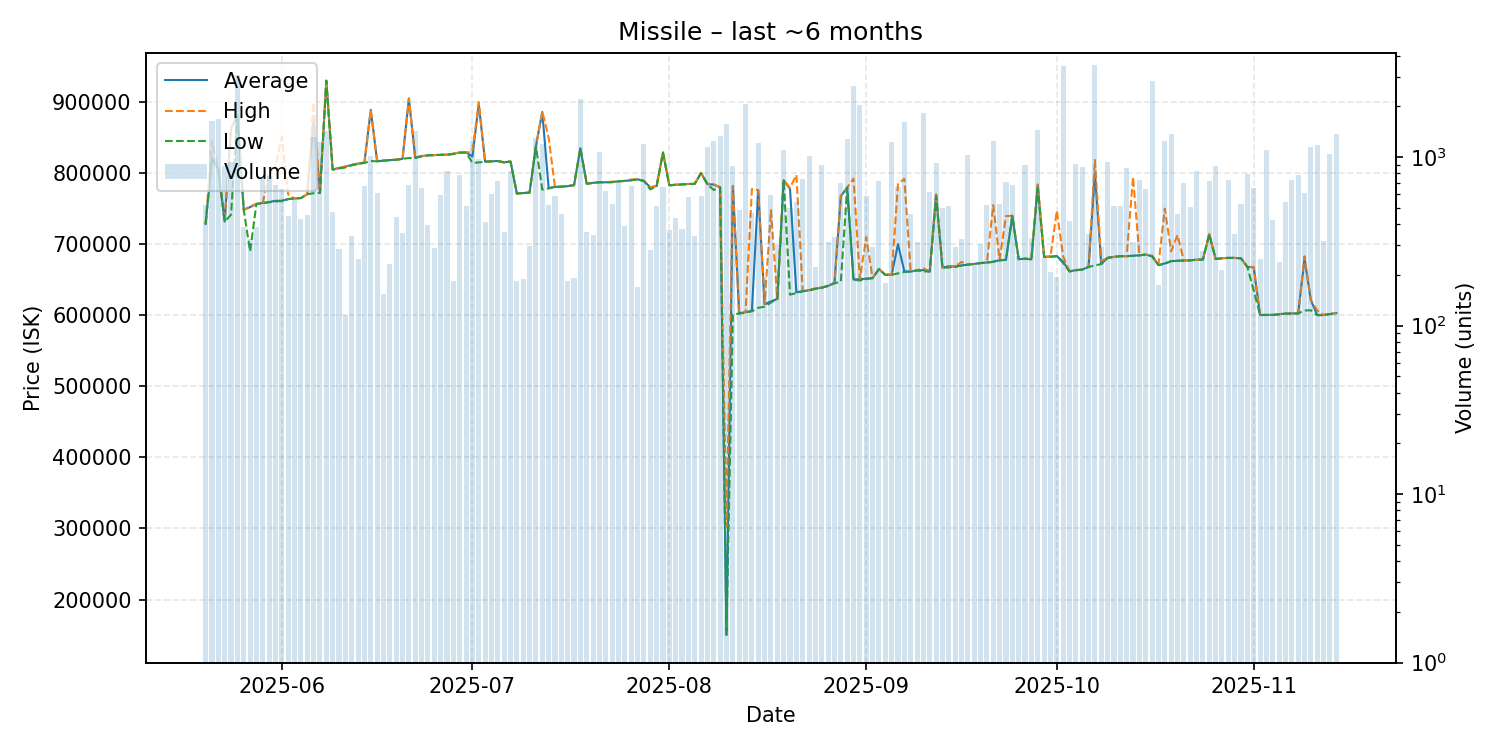

The file beside this chart, header and first rows:
date, average, highest, lowest, order_count, volume
2025-05-20, 728500, 728600, 728500, 74, 520
2025-05-21, 821700, 844900, 819800, 89, 1642
2025-05-22, 805000, 805000, 804900, 80, 1670
2025-05-23, 731900, 731900, 731800, 67, 888
2025-05-24, 862900, 863000, 741500, 76, 937
2025-05-25, 881000, 881000, 881000, 97, 3061
2025-05-26, 748200, 748200, 748100, 72, 383
2025-05-27, 752200, 753400, 690000, 62, 326
2025-05-28, 756600, 756600, 756600, 67, 383
2025-05-29, 757900, 758200, 757800, 85, 759
2025-05-30, 759300, 800000, 759100, 80, 770
2025-05-31, 761000, 809600, 760100, 89, 685
2025-06-01, 761100, 850700, 760600, 91, 647
2025-06-02, 763500, 770000, 763300, 92, 448
2025-06-03, 764500, 764500, 764500, 86, 574
2025-06-04, 764800, 764800, 764800, 76, 429
2025-06-05, 770300, 770300, 770300, 93, 454
2025-06-06, 874500, 899300, 771700, 86, 1321
2025-06-07, 772500, 772600, 772300, 93, 1220
2025-06-08, 930000, 930000, 930000, 109, 1422
2025-06-09, 805000, 805200, 805000, 80, 471
2025-06-10, 807100, 807200, 806500, 67, 285
2025-06-11, 809100, 809400, 808000, 46, 115
2025-06-12, 811300, 812200, 811000, 78, 342
2025-06-13, 813200, 813200, 813000, 73, 249
2025-06-14, 814900, 815100, 814200, 71, 676
2025-06-15, 889000, 889000, 817100, 75, 1013
2025-06-16, 816700, 817800, 816500, 75, 613
2025-06-17, 817500, 817500, 817500, 59, 153
2025-06-18, 818300, 818300, 818300, 63, 232
2025-06-19, 818800, 818800, 818800, 70, 441
2025-06-20, 820100, 820200, 820000, 61, 353
2025-06-21, 904900, 905000, 821250, 89, 683
2025-06-22, 821600, 822500, 821300, 89, 1418
2025-06-23, 823800, 823800, 823800, 87, 654
2025-06-24, 825000, 825000, 825000, 74, 394
2025-06-25, 825400, 825400, 825400, 62, 290
2025-06-26, 825700, 825700, 825700, 67, 592
2025-06-27, 825900, 826000, 825900, 76, 830
2025-06-28, 827200, 827400, 826700, 73, 184
2025-06-29, 828900, 829000, 828900, 95, 779
2025-06-30, 829000, 829000, 829000, 76, 510
2025-07-01, 823500, 829800, 814400, 87, 1250
2025-07-02, 897000, 899900, 815000, 91, 967
2025-07-03, 816000, 816100, 816000, 69, 412
2025-07-04, 816600, 816600, 816600, 67, 606
2025-07-05, 817000, 817100, 817000, 75, 721
2025-07-06, 815100, 815100, 815100, 91, 359
2025-07-07, 816400, 816400, 816200, 73, 824
2025-07-08, 771300, 771300, 771200, 76, 184
2025-07-09, 772000, 772000, 772000, 68, 189
2025-07-10, 772600, 772600, 772600, 55, 297
2025-07-11, 838000, 838100, 837800, 88, 1300
2025-07-12, 885900, 887000, 776700, 106, 1202
2025-07-13, 779000, 850000, 778400, 84, 518
2025-07-14, 780600, 780600, 780600, 45, 583
2025-07-15, 781000, 781000, 780900, 58, 460
2025-07-16, 781600, 781600, 781600, 59, 183
2025-07-17, 783100, 783200, 783000, 48, 192
2025-07-18, 835000, 835000, 835000, 95, 2223
... 119 more rows
